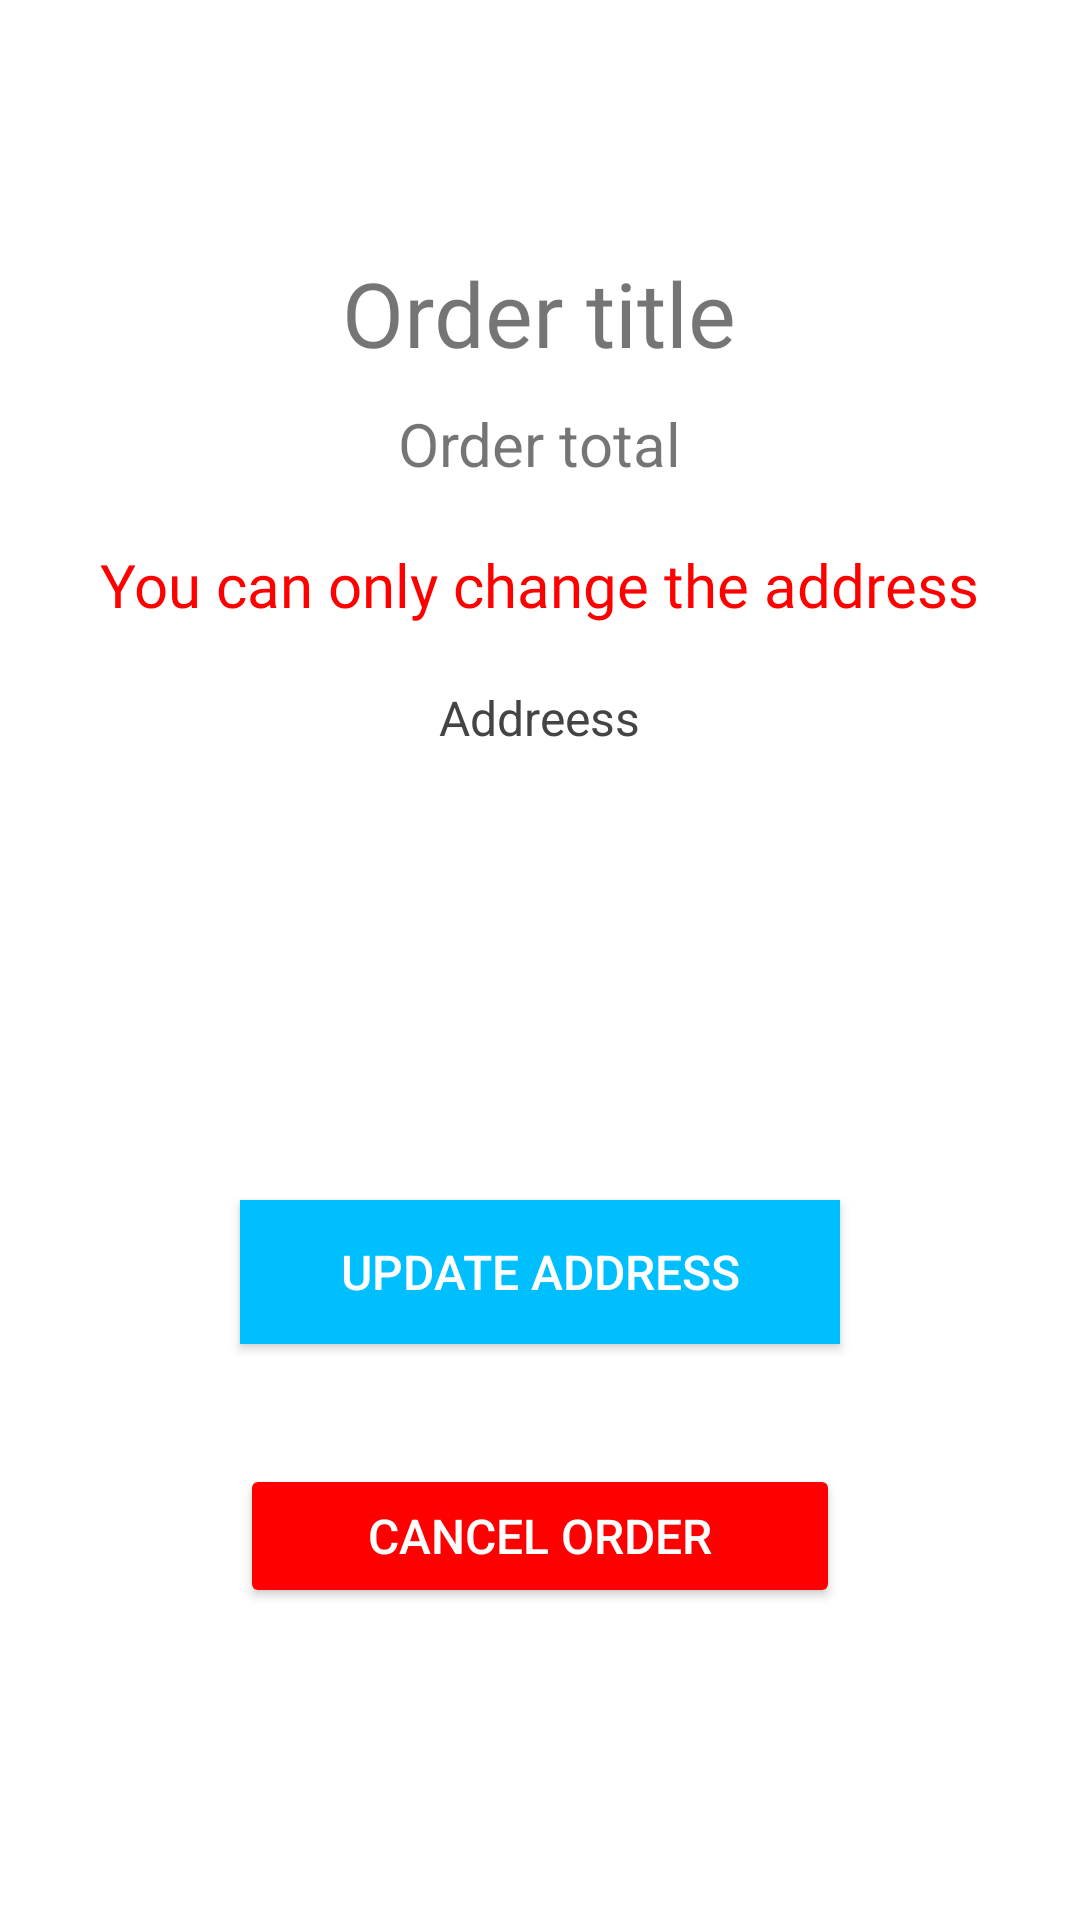

This screen was rendered from an Android layout file. Write that file and the resources it references.
<!-- AndroidManifest.xml: application theme Theme.SriCraft -->
<!-- res/layout/activity_edit_order.xml -->
<?xml version="1.0" encoding="utf-8"?>
<androidx.constraintlayout.widget.ConstraintLayout xmlns:android="http://schemas.android.com/apk/res/android"
    xmlns:app="http://schemas.android.com/apk/res-auto"
    xmlns:tools="http://schemas.android.com/tools"
    android:layout_width="match_parent"
    android:layout_height="match_parent"
    tools:context=".EditOrder">


    <ScrollView
        android:layout_width="match_parent"
        android:layout_height="wrap_content"
        app:layout_constraintBottom_toBottomOf="parent"
        app:layout_constraintEnd_toEndOf="parent"
        app:layout_constraintStart_toStartOf="parent"
        app:layout_constraintTop_toTopOf="parent">


    <LinearLayout
        android:layout_width="match_parent"
        android:layout_height="wrap_content"
        android:gravity="center_horizontal"
        android:orientation="vertical">

        <TextView
            android:id="@+id/order_title"
            android:layout_width="wrap_content"
            android:layout_height="wrap_content"
            android:fontFamily="@font/roboto_medium"
            android:text="Order title"
            android:layout_marginBottom="10dp"
            android:textSize="30sp" />

        <TextView
            android:id="@+id/order_total"
            android:layout_width="wrap_content"
            android:layout_height="wrap_content"
            android:layout_marginBottom="20dp"
            android:text="Order total"
            android:textSize="20sp" />

        <TextView
            android:id="@+id/addItem_title"
            android:layout_width="wrap_content"
            android:layout_height="wrap_content"
            android:fontFamily="@font/roboto_medium"
            android:text="You can only change the address"
            android:textColor="#ff0000"
            android:textSize="20sp" />

        <TextView
            android:layout_width="wrap_content"
            android:layout_height="wrap_content"
            android:layout_marginTop="20dp"
            android:text="Addreess"
            android:textColor="#444444"
            android:textSize="16sp" />

        <EditText
            android:id="@+id/order_address"
            android:layout_width="300dp"
            android:layout_height="100dp"
            android:layout_marginTop="10dp"
            android:layout_weight="1"
            android:background="@drawable/round_corners"
            android:gravity="top"
            android:inputType="textCapSentences|textMultiLine"
            android:maxLength="2000"
            android:maxLines="4"
            android:padding="20dp" />

        <Button
            android:id="@+id/update_btn"
            android:layout_width="200dp"
            android:layout_height="wrap_content"
            android:layout_marginTop="40dp"
            android:background="#00BFFF"
            android:text="Update Address"
            android:textColor="#FFFFFF"
            android:textSize="16sp" />

        <Button
            android:id="@+id/delete_btn"
            android:layout_width="200dp"
            android:layout_height="wrap_content"
            android:layout_marginTop="40dp"
            android:layout_marginBottom="20dp"
            android:backgroundTint="@color/red"
            android:text="Cancel Order"
            android:textColor="#FFFFFF"
            android:textSize="16sp" />
    </LinearLayout>
    </ScrollView>


</androidx.constraintlayout.widget.ConstraintLayout>
<!-- resources referenced by this layout -->
<resources>
  <style name="Theme.SriCraft" parent="Theme.MaterialComponents.DayNight.DarkActionBar">
          
          <item name="colorPrimary">@color/teal_700</item>
          <item name="colorPrimaryVariant">@color/teal_700</item>
          <item name="colorOnPrimary">@color/white</item>
          
          <item name="colorSecondary">@color/teal_200</item>
          <item name="colorSecondaryVariant">@color/teal_700</item>
          <item name="colorOnSecondary">@color/black</item>
          
          <item name="android:statusBarColor" tools:targetApi="l">@color/teal_700</item>
          
      </style>
  <color name="teal_700">#FF018786</color>
  <color name="white">#FFFFFFFF</color>
  <color name="teal_200">#FF03DAC5</color>
  <color name="black">#FF000000</color>
</resources>
